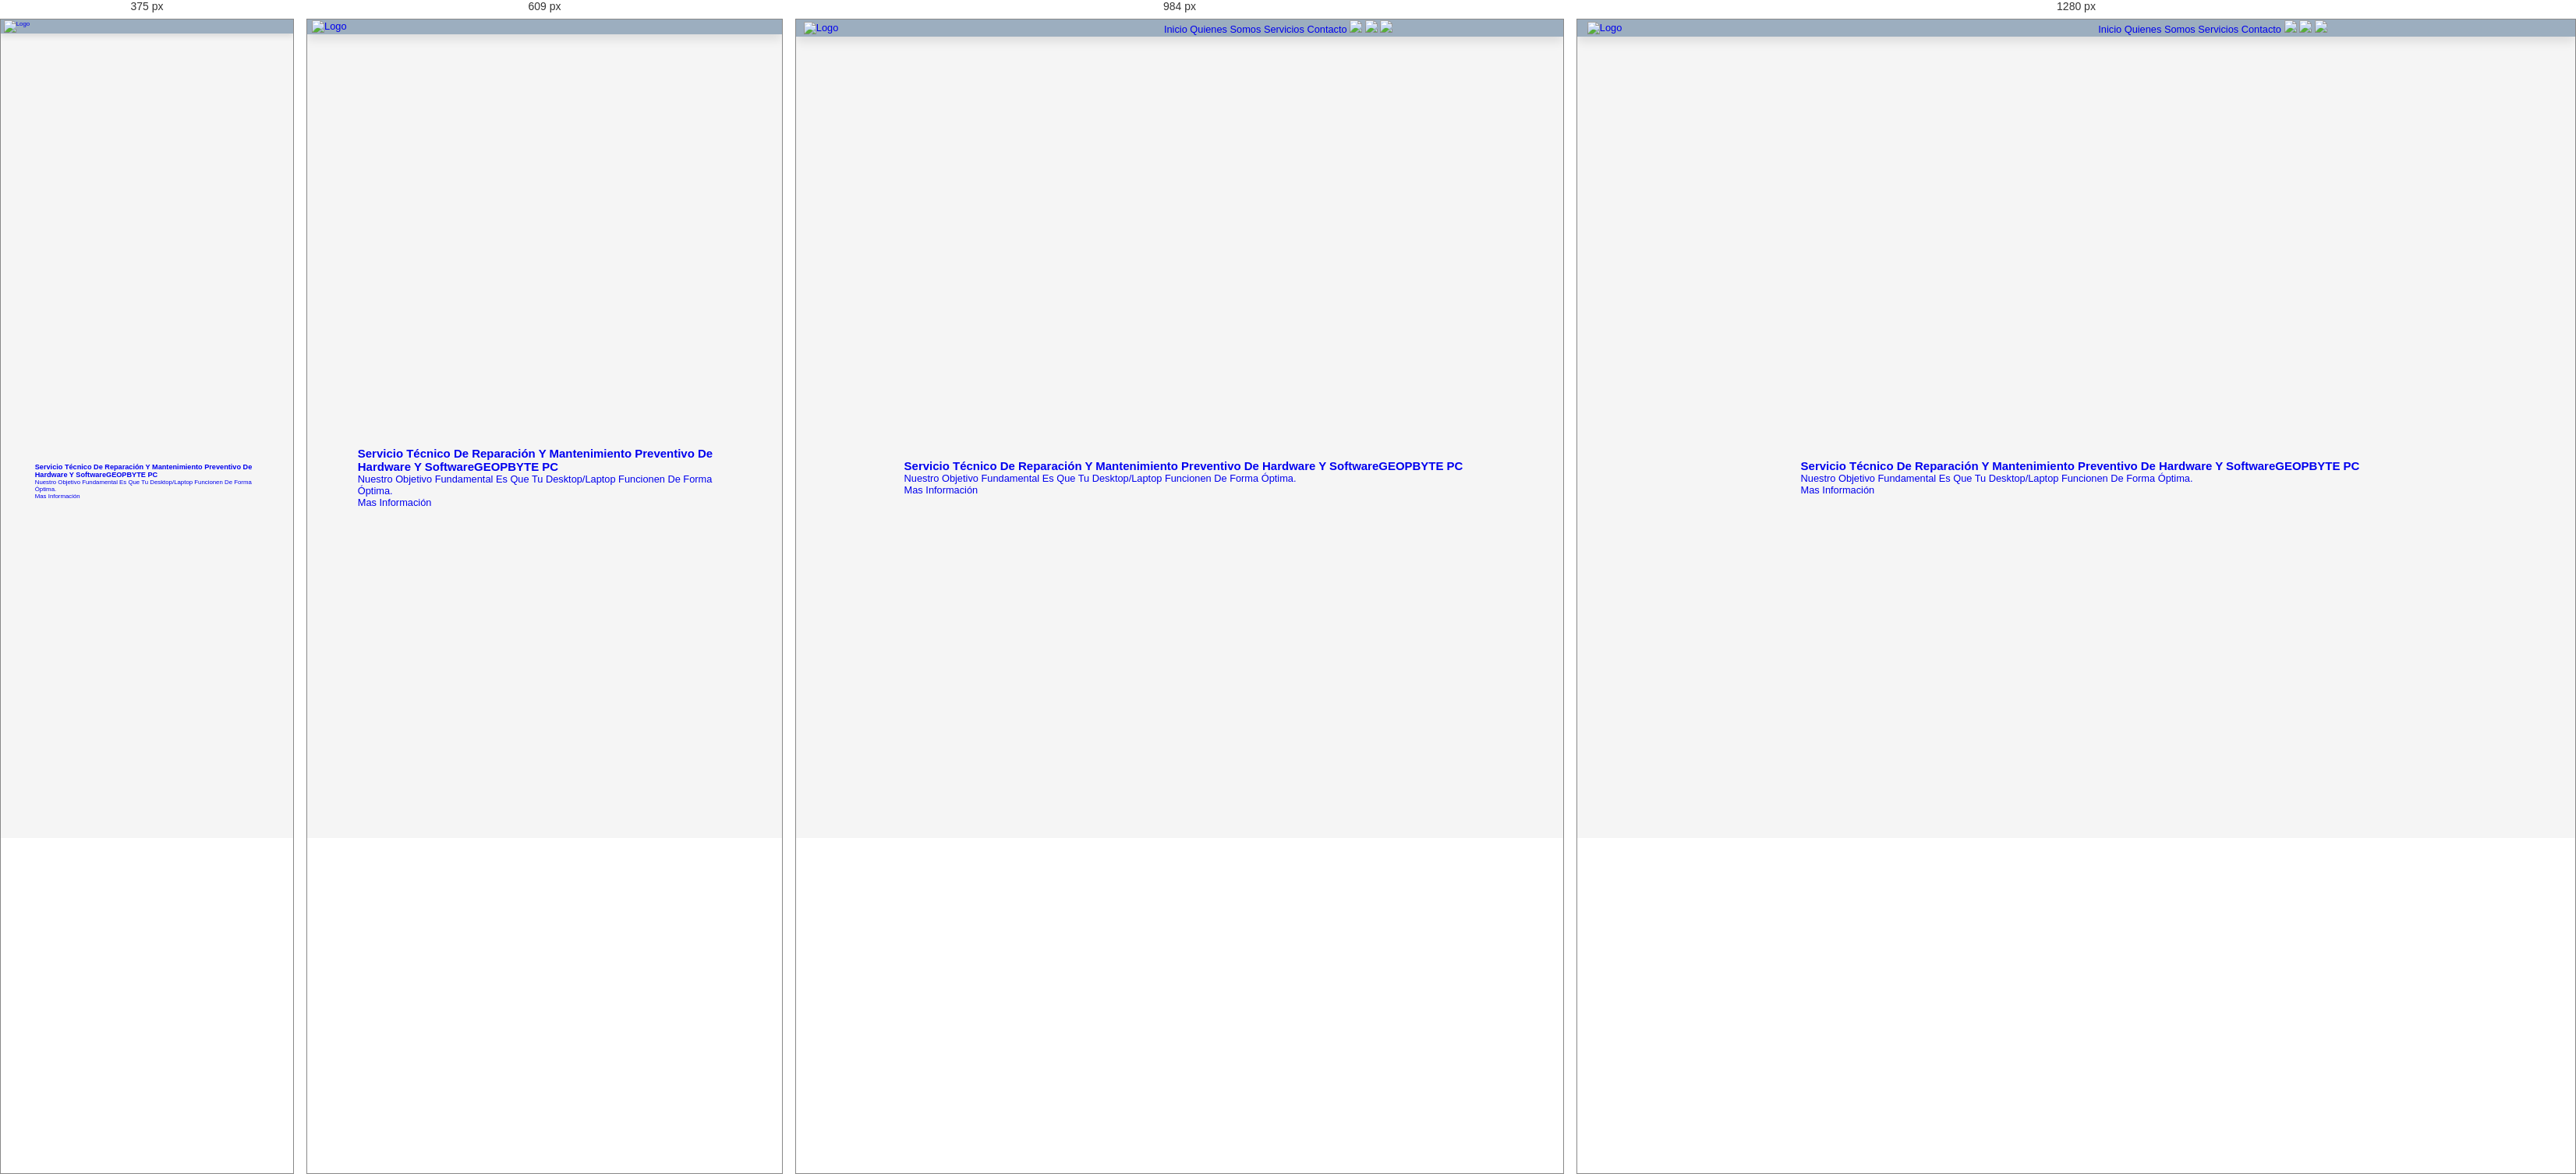
Rendered at 375 px, 609 px, 984 px and 1280 px, left to right.

<!-- file: index.html -->
<!DOCTYPE html>
<html lang="en">
<head>
    <meta charset="UTF-8">
    <meta http-equiv="X-UA-Compatible" content="IE=edge">
    <meta name="viewport" content="width=device-width, initial-scale=1.0">
    <title>Geopbyte-PC</title>
    <link rel="stylesheet" href="estilos.css">
    <link rel="stylesheet" href="https://cdnjs.cloudflare.com/ajax/libs/font-awesome/5.15.4/css/all.min.css">
</head>
<body>
    <header>
         <!-- Creanción de Menú-->
        <a href="#" class="log">
        <span> <img src="imagenes\LOGO-GEOPBYTE-PC-.png" alt="Logo"></span></a>
    
        <input type="checkbox"  id="menu-bar">
        <label for="menu-bar" class="fa fa-bars"></label>
        <nav class="navbar">
            <a href="#Inicio">Inicio</a>
            <a href="#Quienes Somos">Quienes Somos</a>
            <a href="#Servicios">Servicios</a>
            <a href="#Contacto">Contacto</a>

            <a href="https://www.facebook.com/Geopbytepc-100836855111929/?view_public_for=100836855111929"> <img src="imagenes/facebook.png" >
            <a href="https://www.instagram.com/geopbytepc/"> <Img src="imagenes/instagram.png">
            <a href="https://www.linkedin.com/company/geopbyte-pc"> <img src="imagenes/linkedin.png">
        </nav>
        
            </header>

     <!-- Contenido Principal-->
    
    <section class="inicio" id="inicio">
               <div class="content">
                                     
                    <div class="texto">
                       <h3>Servicio Técnico De Reparación Y Mantenimiento Preventivo De Hardware Y Software<span>GEOPBYTE PC</span></h3>
                       <p>Nuestro Objetivo fundamental es que tu Desktop/Laptop funcionen de forma óptima.</p>
                       <a href="#" class="BTN">Mas Información</a>
                    
                    </div>
                      <div class="image">
                      <!-- <img src="imagenes/Teclado-pc-1.png"></div>-->
                
            
                </div>

     </section> 

    <!-- <img class="teclado" src="imagenes\Teclado-pc-1.png" alt="teclado"> -->
   
     
    
</body>
</html>

/* @media block from estilos.css */
@media (max-width: 1200px) {
    html {
        font-size: 80%;
    }
}

/* @media block from estilos.css */
@media (max-width: 768px) {
    header label {
        visibility: visible;
        opacity: 1;
    }
/*definiendo menú responsiv, adaptando a Tablet*/

    header .navbar{
        position: absolute;
        top: 100%;
        left: 0;
        width: 100%;
        background: white;
        padding: 1rem 2rem;
        border-top: .1rem solid rgba(0, 0, 0, .2);
        box-shadow: 0 .5rem 1rem rgba(0, 0, 0, .1);
        transform-origin: top;
        transform: scaleY(0);
        opacity: 0;
        transition: 0.2s linear;

    }
/*definiendo opciones de menú responsiv, adaptando a Tablet*/

    header .navbar a{
    display: block;
    margin: 2rem 0;
    font-size: 1rem;
}
/* definiendo selector y ordenando en bloque etiquetas de enlace*/

    header input:checked ~ .navbar{
    transform: scaleY(1);
    opacity: 1;
    }
/*combinación de check box con barra de navegación en Tablet*/

    header input:checked ~ label::before{
        content: '\f00d' ;
    }
 /*combinación de check box con psudo elemento, se agraga signo X*/
}

/* @media block from estilos.css */
@media(max-width:450px){
    html {
        font-size: 49%;

    }
}